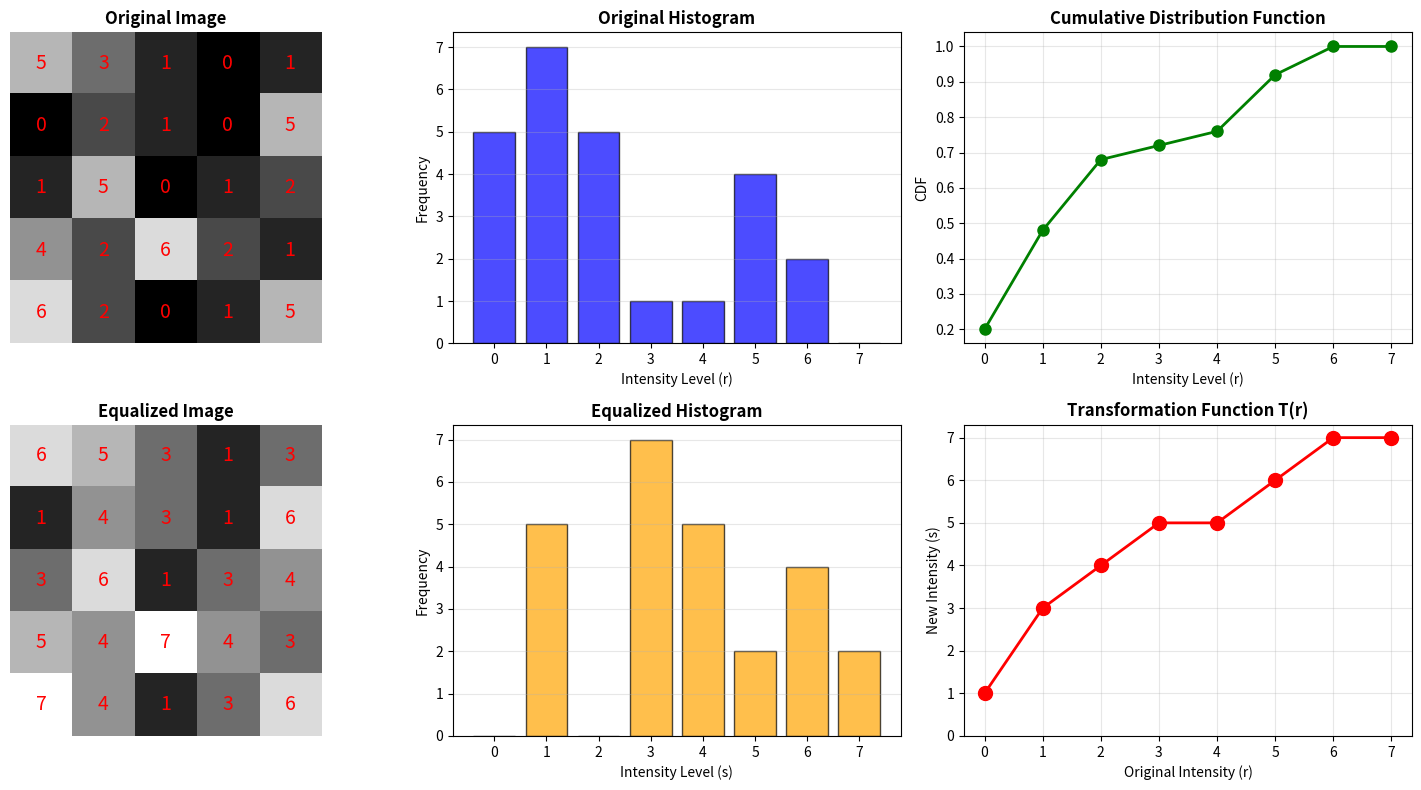

Python code for this plot:
# -*- coding: utf-8 -*-
import numpy as np
import pandas as pd
import matplotlib.pyplot as plt

# Image data: 5x5 pixels, 3-bit (values 0-7)
data = [5,3,1,0,1,0,2,1,0,5,1,5,0,1,2,4,2,6,2,1,6,2,0,1,5]
image = np.array(data).reshape(5, 5)

print("="*60)
print("Task 3: Histogram Equalization - Manual Calculation")
print("="*60)
print("\n[Original Image (5x5)]:")
print(image)

# Parameters
M, N = 5, 5  # Image size
L = 8        # Number of intensity levels (3 bits = 2^3 = 8 levels: 0-7)
total_pixels = M * N  # 25 pixels

print(f"\nParameters:")
print(f"  - Image size: {M}x{N} = {total_pixels} pixels")
print(f"  - Data size: 3 bits -> L = {L} levels (0-7)")

# ============================================
# Step 1: Create Histogram
# ============================================
print("\n" + "="*60)
print("Step 1: Create Histogram (Count pixels at each level)")
print("="*60)

# Count pixels at each intensity level
histogram = {}
for i in range(L):
    histogram[i] = np.sum(image == i)

# Create table
df_hist = pd.DataFrame({
    'r_k (Intensity)': list(histogram.keys()),
    'n_k (Count)': list(histogram.values())
})

print(df_hist.to_string(index=False))

# ============================================
# Step 2: Calculate probability p_r(r_k)
# ============================================
print("\n" + "="*60)
print("Step 2: Calculate probability p_r(r_k) = n_k / MN")
print("="*60)

probability = {}
for i in range(L):
    probability[i] = histogram[i] / total_pixels

df_hist['p_r(r_k)'] = [probability[i] for i in range(L)]
print(df_hist.to_string(index=False))

# ============================================
# Step 3: Calculate CDF (Cumulative Distribution Function)
# ============================================
print("\n" + "="*60)
print("Step 3: Calculate CDF (Cumulative Distribution Function)")
print("="*60)
print("Formula: cdf(r_k) = sum(j=0 to k) p_r(r_j)")

cdf = {}
cumsum = 0
for i in range(L):
    cumsum += probability[i]
    cdf[i] = cumsum

df_hist['CDF'] = [cdf[i] for i in range(L)]
print(df_hist.to_string(index=False))

# ============================================
# Step 4: Calculate new values s_k
# ============================================
print("\n" + "="*60)
print("Step 4: Calculate new intensity values s_k")
print("="*60)
print(f"Formula: s_k = T(r_k) = (L-1) x CDF(r_k) = {L-1} x CDF(r_k)")
print(f"         s_k = floor({L-1} x CDF(r_k))")

# Calculate new values
s_k_continuous = {}
s_k_rounded = {}

for i in range(L):
    s_k_continuous[i] = (L - 1) * cdf[i]
    s_k_rounded[i] = int(np.floor(s_k_continuous[i]))

df_hist['(L-1)xCDF'] = [s_k_continuous[i] for i in range(L)]
df_hist['s_k = floor()'] = [s_k_rounded[i] for i in range(L)]

print("\n" + df_hist.to_string(index=False))

# ============================================
# Step 5: Create Mapping Table
# ============================================
print("\n" + "="*60)
print("Step 5: Mapping Table (r_k -> s_k)")
print("="*60)

mapping_table = pd.DataFrame({
    'Original (r_k)': list(range(L)),
    'New (s_k)': [s_k_rounded[i] for i in range(L)]
})
print(mapping_table.to_string(index=False))

# ============================================
# Step 6: Transform Image
# ============================================
print("\n" + "="*60)
print("Step 6: Transform Image using Mapping Table")
print("="*60)

# Create new image
equalized_image = np.zeros_like(image)
for i in range(M):
    for j in range(N):
        original_value = image[i, j]
        equalized_image[i, j] = s_k_rounded[original_value]

print("\n[Original Image]:")
print(image)
print("\n[Equalized Image]:")
print(equalized_image)

# ============================================
# Step 7: Show results as 1D array
# ============================================
print("\n" + "="*60)
print("Step 7: Intensity values for each pixel (1D Array)")
print("="*60)

print("\n[Original pixels]:")
print(image.flatten())
print("\n[Equalized pixels]:")
print(equalized_image.flatten())

# ============================================
# Visualization
# ============================================
fig, axes = plt.subplots(2, 3, figsize=(15, 8))

# Original Image
axes[0, 0].imshow(image, cmap='gray', vmin=0, vmax=7)
axes[0, 0].set_title('Original Image', fontsize=12, fontweight='bold')
axes[0, 0].axis('off')
for i in range(5):
    for j in range(5):
        axes[0, 0].text(j, i, str(image[i, j]), 
                       ha='center', va='center', color='red', fontsize=14)

# Original Histogram
axes[0, 1].bar(list(histogram.keys()), list(histogram.values()), 
               color='blue', alpha=0.7, edgecolor='black')
axes[0, 1].set_xlabel('Intensity Level (r)')
axes[0, 1].set_ylabel('Frequency')
axes[0, 1].set_title('Original Histogram', fontsize=12, fontweight='bold')
axes[0, 1].set_xticks(range(L))
axes[0, 1].grid(axis='y', alpha=0.3)

# CDF Plot
axes[0, 2].plot(list(cdf.keys()), list(cdf.values()), 
                marker='o', linewidth=2, markersize=8, color='green')
axes[0, 2].set_xlabel('Intensity Level (r)')
axes[0, 2].set_ylabel('CDF')
axes[0, 2].set_title('Cumulative Distribution Function', fontsize=12, fontweight='bold')
axes[0, 2].set_xticks(range(L))
axes[0, 2].grid(True, alpha=0.3)

# Equalized Image
axes[1, 0].imshow(equalized_image, cmap='gray', vmin=0, vmax=7)
axes[1, 0].set_title('Equalized Image', fontsize=12, fontweight='bold')
axes[1, 0].axis('off')
for i in range(5):
    for j in range(5):
        axes[1, 0].text(j, i, str(equalized_image[i, j]), 
                       ha='center', va='center', color='red', fontsize=14)

# Equalized Histogram
eq_histogram = {}
for i in range(L):
    eq_histogram[i] = np.sum(equalized_image == i)

axes[1, 1].bar(list(eq_histogram.keys()), list(eq_histogram.values()), 
               color='orange', alpha=0.7, edgecolor='black')
axes[1, 1].set_xlabel('Intensity Level (s)')
axes[1, 1].set_ylabel('Frequency')
axes[1, 1].set_title('Equalized Histogram', fontsize=12, fontweight='bold')
axes[1, 1].set_xticks(range(L))
axes[1, 1].grid(axis='y', alpha=0.3)

# Mapping Visualization
axes[1, 2].plot(list(s_k_rounded.keys()), list(s_k_rounded.values()), 
                marker='o', linewidth=2, markersize=10, color='red')
axes[1, 2].set_xlabel('Original Intensity (r)')
axes[1, 2].set_ylabel('New Intensity (s)')
axes[1, 2].set_title('Transformation Function T(r)', fontsize=12, fontweight='bold')
axes[1, 2].set_xticks(range(L))
axes[1, 2].set_yticks(range(L))
axes[1, 2].grid(True, alpha=0.3)

plt.tight_layout()
plt.savefig('histogram_equalization_manual.png', dpi=300, bbox_inches='tight')
plt.show()

print("\n" + "="*60)
print("[SUCCESS] Histogram Equalization Complete!")
print("[SAVED] Image saved as: histogram_equalization_manual.png")
print("="*60)